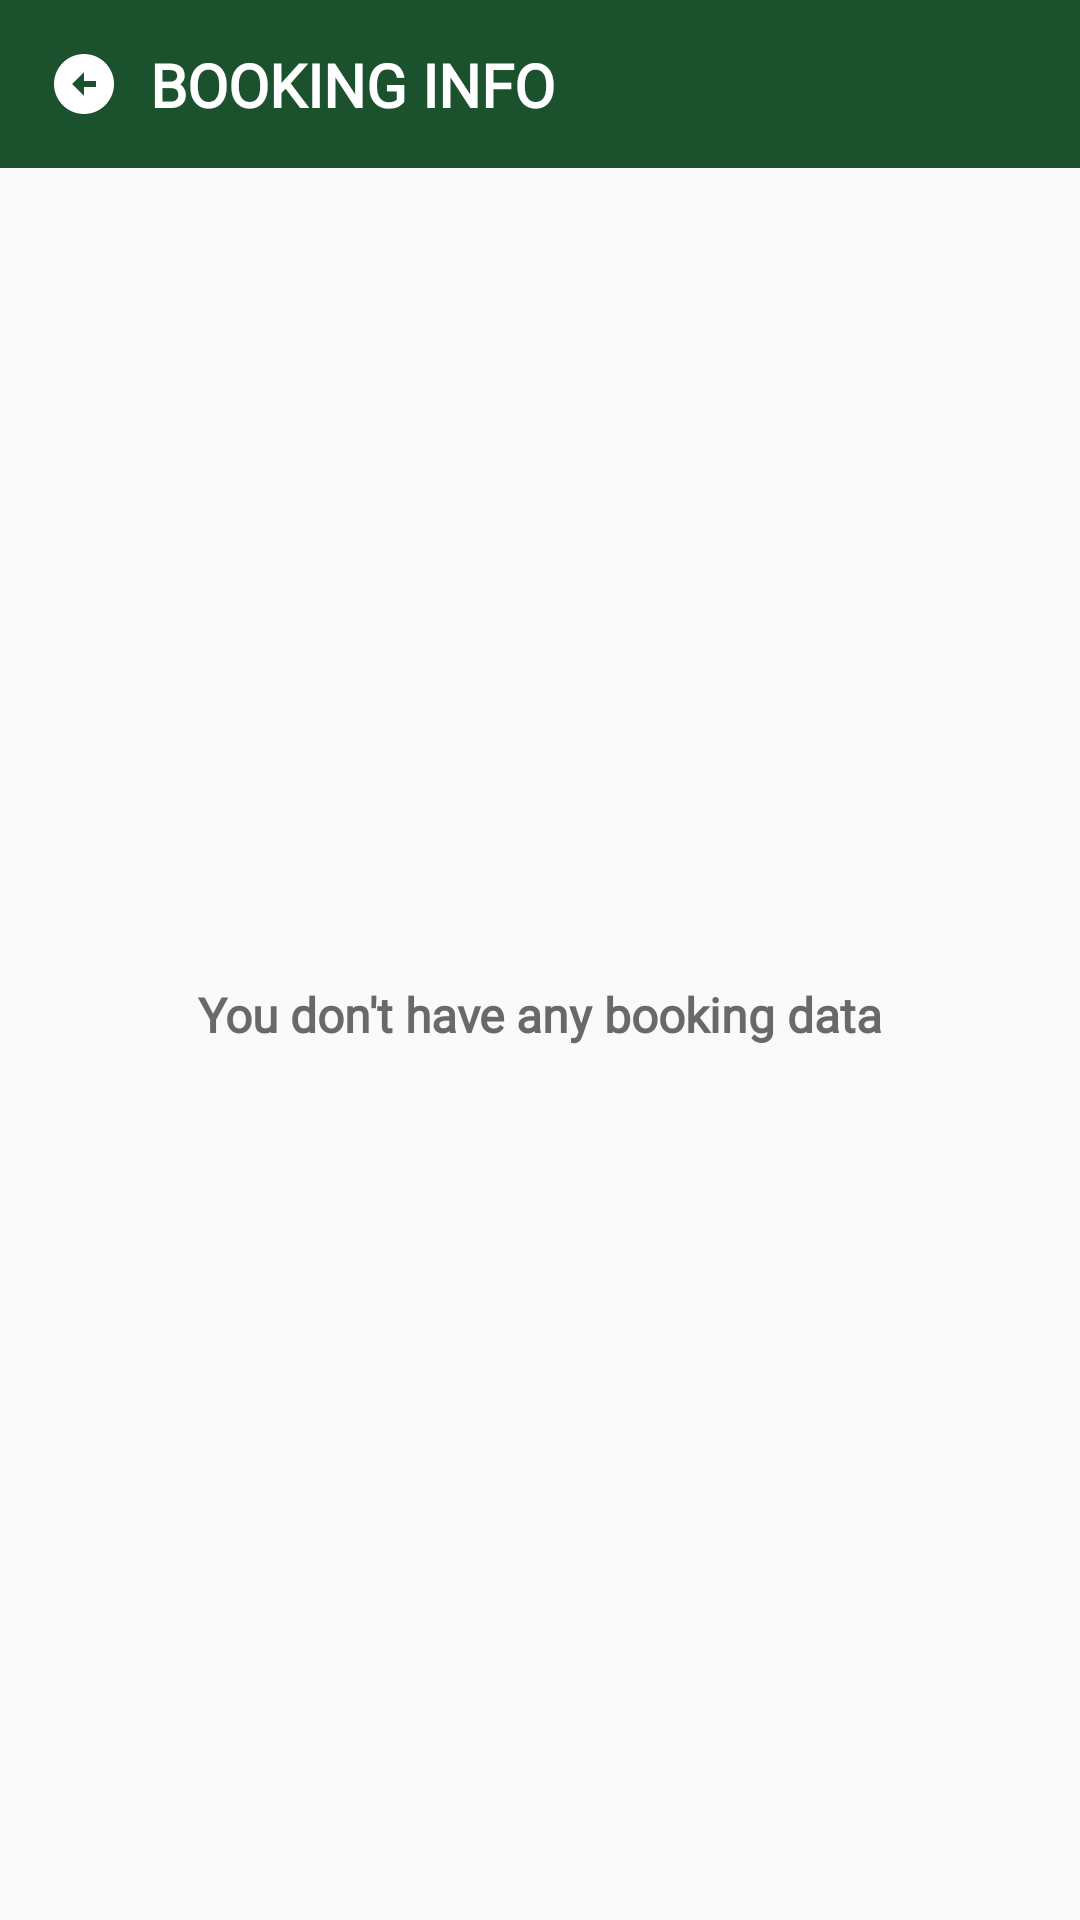

Produce the Android XML layout that renders to this screen, including the resource entries it uses.
<!-- AndroidManifest.xml: application theme Theme.Tourism -->
<!-- res/layout/activity_user_booking_info.xml -->
<?xml version="1.0" encoding="utf-8"?>
<androidx.constraintlayout.widget.ConstraintLayout xmlns:android="http://schemas.android.com/apk/res/android"
    xmlns:app="http://schemas.android.com/apk/res-auto"
    android:layout_width="match_parent"
    android:layout_height="match_parent">

    <androidx.constraintlayout.widget.ConstraintLayout
        android:layout_width="match_parent"
        android:layout_height="?actionBarSize"
        android:background="@color/app_color"
        app:layout_constraintTop_toTopOf="parent">

        <ImageView
            android:id="@+id/iv_back"
            android:layout_width="wrap_content"
            android:layout_height="wrap_content"
            android:layout_marginStart="@dimen/sp_16"
            android:src="@drawable/ic_back_arrow"
            app:layout_constraintBottom_toBottomOf="parent"
            app:layout_constraintStart_toStartOf="parent"
            app:layout_constraintTop_toTopOf="parent" />

        <TextView
            android:layout_width="wrap_content"
            android:layout_height="wrap_content"
            android:layout_marginStart="@dimen/sp_10"
            android:fontFamily="@font/roboto"
            android:text="@string/booking_info"
            android:textColor="@color/app_text_color"
            android:textSize="@dimen/sp_20"
            android:textAllCaps="true"
            android:textStyle="bold"
            app:layout_constraintBottom_toBottomOf="parent"
            app:layout_constraintStart_toEndOf="@id/iv_back"
            app:layout_constraintTop_toTopOf="parent" />

    </androidx.constraintlayout.widget.ConstraintLayout>

    <androidx.constraintlayout.widget.ConstraintLayout
        android:layout_width="match_parent"
        android:layout_height="match_parent"
        android:layout_marginTop="?actionBarSize"
        android:layout_marginBottom="@dimen/sp_20">

        <androidx.recyclerview.widget.RecyclerView
            android:id="@+id/recyclerview_user_booking_info"
            android:layout_width="match_parent"
            android:layout_height="match_parent"
            android:layout_marginTop="@dimen/sp_10"
            android:layout_marginStart="@dimen/sp_16"
            android:layout_marginEnd="@dimen/sp_16" />

        <TextView
            android:id="@+id/empty_string"
            android:layout_width="match_parent"
            android:layout_height="wrap_content"
            android:fontFamily="@font/roboto"
            android:gravity="center"
            android:textStyle="bold"
            android:text="@string/you_don_t_have_any_booking_data"
            android:textColor="@color/lite_black"
            android:textSize="@dimen/sp_16"
            app:layout_constraintBottom_toBottomOf="parent"
            app:layout_constraintTop_toTopOf="parent" />

    </androidx.constraintlayout.widget.ConstraintLayout>

    <androidx.constraintlayout.widget.ConstraintLayout
        android:id="@+id/constraint_progress_bar"
        android:layout_width="match_parent"
        android:layout_height="match_parent"
        android:background="@color/black_300"
        android:padding="@dimen/sp_16"
        android:visibility="gone"
        app:layout_constraintBottom_toBottomOf="parent"
        app:layout_constraintLeft_toLeftOf="parent"
        app:layout_constraintRight_toRightOf="parent"
        app:layout_constraintTop_toTopOf="parent">

        <ProgressBar
            android:id="@+id/progress_login"
            android:layout_width="@dimen/dp_50"
            android:layout_height="@dimen/dp_50"
            android:indeterminateTint="@color/blue"
            app:layout_constraintBottom_toBottomOf="parent"
            app:layout_constraintEnd_toEndOf="parent"
            app:layout_constraintStart_toStartOf="parent"
            app:layout_constraintTop_toTopOf="parent" />

    </androidx.constraintlayout.widget.ConstraintLayout>


</androidx.constraintlayout.widget.ConstraintLayout>
<!-- resources referenced by this layout -->
<resources>
  <color name="app_color">#1b512d</color>
  <color name="app_text_color">#FFFFFFFF</color>
  <color name="black_300">#915F5F5F</color>
  <color name="blue">#1A73E9</color>
  <color name="lite_black">#6A6868</color>
  <dimen name="dp_50">50dp</dimen>
  <dimen name="sp_10">10sp</dimen>
  <dimen name="sp_16">16sp</dimen>
  <dimen name="sp_20">20sp</dimen>
  <!-- drawable ic_back_arrow (drawable) -->
  <vector xmlns:android="http://schemas.android.com/apk/res/android"
      android:width="24dp"
      android:height="24dp"
      android:tint="@color/app_text_color"
      android:viewportWidth="24"
      android:viewportHeight="24">
      <path
          android:fillColor="@android:color/white"
          android:pathData="M2,12c0,5.52 4.48,10 10,10s10,-4.48 10,-10c0,-5.52 -4.48,-10 -10,-10C6.48,2 2,6.48 2,12zM12,11l4,0v2l-4,0l0,3l-4,-4l4,-4L12,11z" />
  </vector>
  <string name="booking_info">Booking Info</string>
  <string name="you_don_t_have_any_booking_data">You don\'t have any booking data</string>
  <style name="Theme.Tourism" parent="Theme.AppCompat.Light.NoActionBar">
          <item name="android:forceDarkAllowed" tools:targetApi="q">false</item>
          
          <item name="colorPrimary">@color/purple_500</item>
          <item name="colorPrimaryVariant">@color/purple_700</item>
          <item name="colorOnPrimary">@color/white</item>
          
          <item name="colorSecondary">@color/teal_200</item>
          <item name="colorSecondaryVariant">@color/teal_700</item>
          <item name="colorOnSecondary">@color/black</item>
          
  
          <item name="android:statusBarColor">@color/app_color</item>
          
      </style>
  <color name="purple_500">#FF6200EE</color>
  <color name="purple_700">#FF3700B3</color>
  <color name="white">#FFFFFFFF</color>
  <color name="teal_200">#FF03DAC5</color>
  <color name="teal_700">#FF018786</color>
  <color name="black">#FF000000</color>
</resources>
